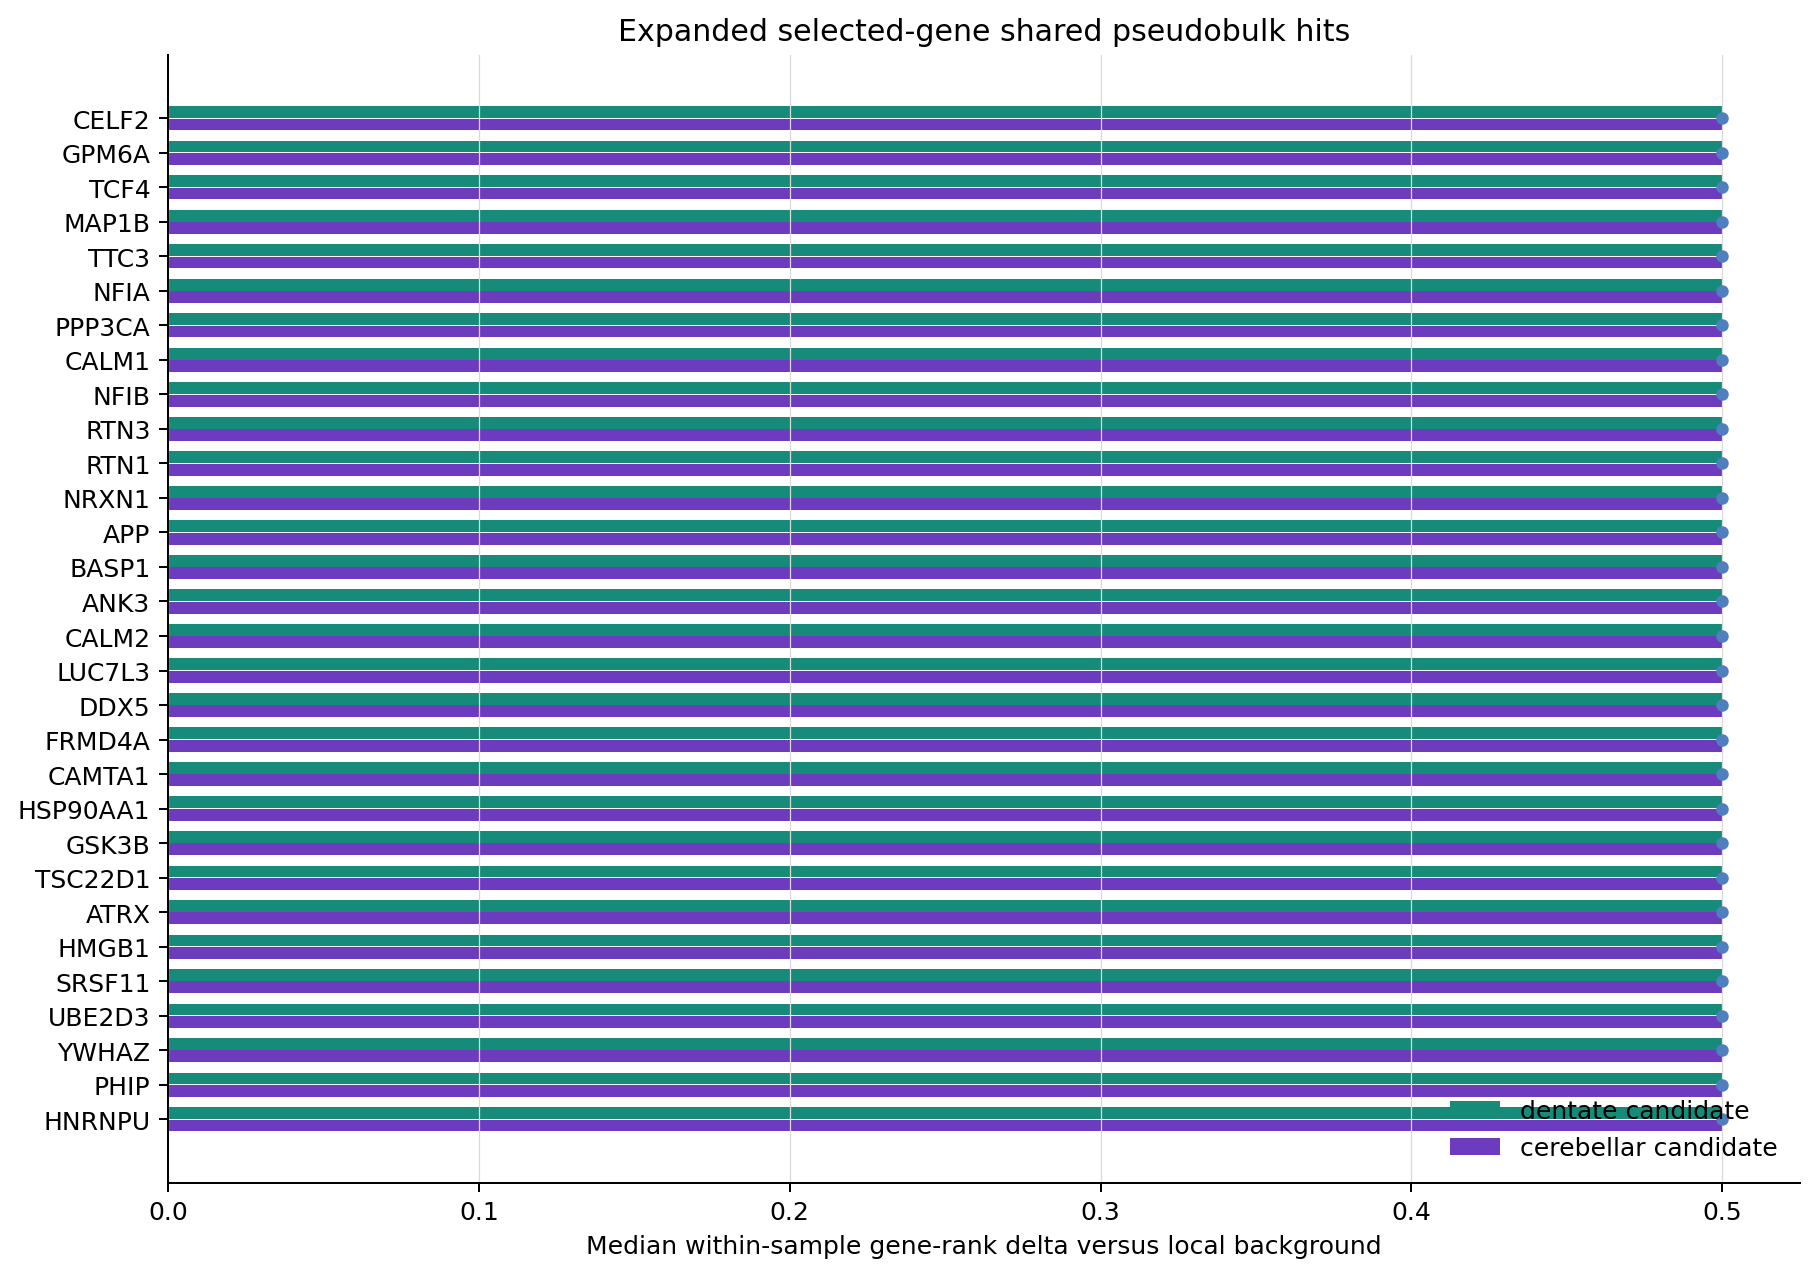

Data behind this chart, as committed beside it:
gene	canonical_gene	panel	candidate_role	support_tier	selected_gene_reason	is_original_candidate_gene	is_marker_panel_gene	dentate_candidate_units	dentate_background_units	dentate_candidate_median_rank	dentate_background_median_rank	dentate_rank_delta_vs_background	dentate_rank_p_greater	cerebellar_candidate_units	cerebellar_background_units	cerebellar_candidate_median_rank	cerebellar_background_median_rank	cerebellar_rank_delta_vs_background	cerebellar_rank_p_greater	dentate_candidate_median_detection	cerebellar_candidate_median_detection	n_dentate_datasets_detected_5pct	n_cerebellar_datasets_detected_5pct
CELF2	CELF2	expanded_high_information_gene	expanded_selected_gene	high_information_gene	high_information_gene	False	False	73	88	1.0	0.5	0.5	3.445370217156958e-15	6	12	1.0	0.5	0.5	0.0002149	0.9641	0.9879	7	3
GPM6A	GPM6A	expanded_high_information_gene	expanded_selected_gene	high_information_gene	high_information_gene	False	False	73	88	1.0	0.5	0.5	1.2117564234326825e-27	6	12	1.0	0.5	0.5	0.0002149	0.96	0.9549	7	3
TCF4	TCF4	expanded_high_information_gene	expanded_selected_gene	high_information_gene	high_information_gene	False	False	73	88	1.0	0.5	0.5	1.511629180125541e-13	6	12	1.0	0.5	0.5	0.0002149	0.9549	0.9839	7	3
MAP1B	MAP1B	expanded_high_information_gene	expanded_selected_gene	high_information_gene	high_information_gene	False	False	72	88	1.0	0.5	0.5	4.142631101914792e-16	6	12	1.0	0.5	0.5	0.0002149	0.9473	0.9535	6	3
TTC3	TTC3	expanded_high_information_gene	expanded_selected_gene	high_information_gene	high_information_gene	False	False	73	88	1.0	0.5	0.5	1.511629180125541e-13	6	12	1.0	0.5	0.5	0.001717	0.9264	0.9588	7	3
NFIA	NFIA	expanded_high_information_gene	expanded_selected_gene	high_information_gene	high_information_gene	False	False	73	88	1.0	0.5	0.5	1.225879041799513e-31	6	12	1.0	0.5	0.5	0.0002149	0.9251	0.9161	7	3
PPP3CA	PPP3CA	expanded_high_information_gene	expanded_selected_gene	high_information_gene	high_information_gene	False	False	73	88	1.0	0.5	0.5	6.773464422855039e-16	6	12	1.0	0.5	0.5	0.0002149	0.9616	0.9104	7	3
CALM1	CALM1	expanded_high_information_gene	expanded_selected_gene	high_information_gene	high_information_gene	False	False	73	88	1.0	0.5	0.5	8.10498772120674e-22	6	12	1.0	0.5	0.5	0.00988	0.9086	0.9527	7	3
NFIB	NFIB	expanded_high_information_gene	expanded_selected_gene	high_information_gene	high_information_gene	False	False	73	88	1.0	0.5	0.5	7.818956200293058e-25	6	12	1.0	0.5	0.5	0.0002149	0.8884	0.9768	7	3
RTN3	RTN3	expanded_high_information_gene	expanded_selected_gene	high_information_gene	high_information_gene	False	False	73	88	1.0	0.5	0.5	1.1608092249889012e-11	6	12	1.0	0.5	0.5	0.001717	0.8733	0.9004	7	3
RTN1	RTN1	expanded_high_information_gene	expanded_selected_gene	high_information_gene	high_information_gene	False	False	73	88	1.0	0.5	0.5	3.27963668505179e-14	6	12	1.0	0.5	0.5	0.00988	0.8545	0.9964	7	3
NRXN1	NRXN1	expanded_high_information_gene	expanded_selected_gene	high_information_gene	high_information_gene	False	False	73	88	1.0	0.5	0.5	6.275181849266337e-17	6	12	1.0	0.5	0.5	0.00988	0.963	0.8449	7	3
APP	APP	expanded_high_information_gene	expanded_selected_gene	high_information_gene	high_information_gene	False	False	73	88	1.0	0.5	0.5	1.8260614907209237e-09	6	12	1.0	0.5	0.5	0.00988	0.909	0.8438	7	3
BASP1	BASP1	expanded_high_information_gene	expanded_selected_gene	high_information_gene	high_information_gene	False	False	73	88	1.0	0.5	0.5	2.625527884871116e-16	6	12	1.0	0.5	0.5	0.001717	0.8148	0.8699	7	3
ANK3	ANK3	expanded_high_information_gene	expanded_selected_gene	high_information_gene	high_information_gene	False	False	73	88	1.0	0.5	0.5	2.5420682925374e-10	6	12	1.0	0.5	0.5	0.0002149	0.9571	0.8118	7	3
CALM2	CALM2	expanded_high_information_gene	expanded_selected_gene	high_information_gene	high_information_gene	False	False	73	88	1.0	0.5	0.5	3.493003398154007e-22	6	12	1.0	0.5	0.5	0.00988	0.8092	0.9855	7	3
LUC7L3	LUC7L3	expanded_high_information_gene	expanded_selected_gene	high_information_gene	high_information_gene	False	False	73	88	1.0	0.5	0.5	8.10498772120674e-22	6	12	1.0	0.5	0.5	0.00988	0.8	0.8017	7	3
DDX5	DDX5	expanded_high_information_gene	expanded_selected_gene	high_information_gene	high_information_gene	False	False	73	88	1.0	0.5	0.5	5.611180888788661e-21	6	12	1.0	0.5	0.5	0.0002149	0.7861	0.9491	7	3
FRMD4A	FRMD4A	expanded_high_information_gene	expanded_selected_gene	high_information_gene	high_information_gene	False	False	73	88	1.0	0.5	0.5	2.0310955474403772e-13	6	12	1.0	0.5	0.5	0.00988	0.9141	0.783	7	3
CAMTA1	CAMTA1	expanded_high_information_gene	expanded_selected_gene	high_information_gene	high_information_gene	False	False	73	88	1.0	0.5	0.5	1.664462203773281e-20	6	12	1.0	0.5	0.5	0.00988	0.8931	0.78	7	3
HSP90AA1	HSP90AA1	expanded_high_information_gene	expanded_selected_gene	high_information_gene	high_information_gene	False	False	73	88	1.0	0.5	0.5	6.344396835961363e-14	6	12	1.0	0.5	0.5	0.00988	0.7793	0.9728	7	3
GSK3B	GSK3B	expanded_high_information_gene	expanded_selected_gene	high_information_gene	high_information_gene	False	False	73	88	1.0	0.5	0.5	6.832665015643997e-15	6	12	1.0	0.5	0.5	0.001717	0.7763	0.8428	7	3
TSC22D1	TSC22D1	expanded_high_information_gene	expanded_selected_gene	high_information_gene	high_information_gene	False	False	73	88	1.0	0.5	0.5	1.511629180125541e-13	6	12	1.0	0.5	0.5	0.00988	0.7753	0.7851	7	3
ATRX	ATRX	expanded_high_information_gene	expanded_selected_gene	high_information_gene	high_information_gene	False	False	73	88	1.0	0.5	0.5	8.574830319650641e-18	6	12	1.0	0.5	0.5	0.00988	0.8288	0.7701	7	3
HMGB1	HMGB1	expanded_high_information_gene	expanded_selected_gene	high_information_gene	high_information_gene	False	False	73	88	1.0	0.5	0.5	8.574830319650641e-18	6	12	1.0	0.5	0.5	0.001717	0.7677	0.9831	7	3
SRSF11	SRSF11	expanded_high_information_gene	expanded_selected_gene	high_information_gene	high_information_gene	False	False	72	88	1.0	0.5	0.5	1.4163572817925755e-15	6	12	1.0	0.5	0.5	0.00988	0.7766	0.7583	6	3
UBE2D3	UBE2D3	expanded_high_information_gene	expanded_selected_gene	high_information_gene	high_information_gene	False	False	73	88	1.0	0.5	0.5	3.7294444865275855e-20	6	12	1.0	0.5	0.5	0.001717	0.7533	0.7844	7	3
YWHAZ	YWHAZ	expanded_high_information_gene	expanded_selected_gene	high_information_gene	high_information_gene	False	False	73	88	1.0	0.5	0.5	4.130423775950194e-13	6	12	1.0	0.5	0.5	0.00988	0.7646	0.7526	7	3
PHIP	PHIP	expanded_high_information_gene	expanded_selected_gene	high_information_gene	high_information_gene	False	False	73	88	1.0	0.5	0.5	8.59946154156911e-23	6	12	1.0	0.5	0.5	0.0002149	0.7684	0.7518	7	3
HNRNPU	HNRNPU	expanded_high_information_gene	expanded_selected_gene	high_information_gene	high_information_gene	False	False	73	88	1.0	0.5	0.5	5.611180888788661e-21	6	12	1.0	0.5	0.5	0.00988	0.7498	0.7925	7	3
CSNK1A1	CSNK1A1	expanded_high_information_gene	expanded_selected_gene	high_information_gene	high_information_gene	False	False	73	88	1.0	0.5	0.5	3.7294444865275855e-20	6	12	1.0	0.5	0.5	0.00988	0.7489	0.767	7	3
HNRNPA2B1	HNRNPA2B1	expanded_high_information_gene	expanded_selected_gene	high_information_gene	high_information_gene	False	False	73	88	1.0	0.5	0.5	1.1239080044577881e-22	6	12	1.0	0.5	0.5	0.00988	0.7479	0.9523	7	3
RBM39	RBM39	expanded_high_information_gene	expanded_selected_gene	high_information_gene	high_information_gene	False	False	73	88	1.0	0.5	0.5	1.1239080044577881e-22	6	12	1.0	0.5	0.5	0.00988	0.746	0.9089	7	3
UBE2E3	UBE2E3	expanded_high_information_gene	expanded_selected_gene	high_information_gene	high_information_gene	False	False	73	88	1.0	0.5	0.5	2.625527884871116e-16	6	12	1.0	0.5	0.5	0.0002149	0.7453	0.8355	7	3
NAP1L1	NAP1L1	expanded_high_information_gene	expanded_selected_gene	high_information_gene	high_information_gene	False	False	73	88	1.0	0.5	0.5	3.27963668505179e-14	6	12	1.0	0.5	0.5	0.001717	0.7409	0.8426	7	3
NCOR1	NCOR1	expanded_high_information_gene	expanded_selected_gene	high_information_gene	high_information_gene	False	False	73	88	1.0	0.5	0.5	2.3797433769793204e-19	6	12	1.0	0.5	0.5	0.001717	0.7403	0.7942	7	3
RBFOX3	RBFOX3	expanded_marker_panel	expanded_selected_gene	marker_panel	marker_panel	False	True	72	88	1.0	0.5	0.5	3.68048469914963e-11	6	12	1.0	0.5	0.5	0.0002149	0.7832	0.7383	6	3
HNRNPC	HNRNPC	expanded_high_information_gene	expanded_selected_gene	high_information_gene	high_information_gene	False	False	73	88	1.0	0.5	0.5	8.574830319650641e-18	6	12	1.0	0.5	0.5	0.001717	0.7285	0.8244	7	3
SFPQ	SFPQ	expanded_high_information_gene	expanded_selected_gene	high_information_gene	high_information_gene	False	False	73	88	1.0	0.5	0.5	5.611180888788661e-21	6	12	1.0	0.5	0.5	0.001717	0.7227	0.812	7	3
NBEA	NBEA	expanded_high_information_gene	expanded_selected_gene	high_information_gene	high_information_gene	False	False	73	88	1.0	0.5	0.5	2.3174243594451417e-17	6	12	1.0	0.5	0.5	0.0002149	0.9345	0.7192	7	3
GRIA2	GRIA2	expanded_high_information_gene	expanded_selected_gene	high_information_gene	high_information_gene	False	False	73	88	1.0	0.5	0.5	2.5465110373514467e-11	6	12	1.0	0.5	0.5	0.00988	0.9481	0.7144	7	3
RBM25	RBM25	expanded_high_information_gene	expanded_selected_gene	high_information_gene	high_information_gene	False	False	73	88	1.0	0.5	0.5	8.574830319650641e-18	6	12	1.0	0.5	0.5	0.00988	0.7111	0.8254	7	3
AKAP9	AKAP9	expanded_high_information_gene	expanded_selected_gene	high_information_gene	high_information_gene	False	False	73	88	1.0	0.5	0.5	9.486940249949818e-19	6	12	1.0	0.5	0.5	0.00988	0.7638	0.7046	7	3
RUFY3	RUFY3	expanded_high_information_gene	expanded_selected_gene	high_information_gene	high_information_gene	False	False	73	88	1.0	0.5	0.5	5.611180888788661e-21	6	12	1.0	0.5	0.5	0.00988	0.8253	0.7041	7	3
RAB2A	RAB2A	expanded_high_information_gene	expanded_selected_gene	high_information_gene	high_information_gene	False	False	73	88	1.0	0.5	0.5	8.574830319650641e-18	6	12	1.0	0.5	0.5	0.00988	0.6979	0.7607	7	3
ZRANB2	ZRANB2	expanded_high_information_gene	expanded_selected_gene	high_information_gene	high_information_gene	False	False	73	88	1.0	0.5	0.5	3.7294444865275855e-20	6	12	1.0	0.5	0.5	0.00988	0.6978	0.7267	7	3
CPSF6	CPSF6	expanded_high_information_gene	expanded_selected_gene	high_information_gene	high_information_gene	False	False	73	88	1.0	0.5	0.5	1.1463558475612274e-18	6	12	1.0	0.5	0.5	0.001717	0.7189	0.6962	7	3
NUCKS1	NUCKS1	expanded_high_information_gene	expanded_selected_gene	high_information_gene	high_information_gene	False	False	73	88	1.0	0.5	0.5	1.49617453572322e-23	6	12	1.0	0.5	0.5	0.001717	0.7024	0.6957	7	3
KMT2E	KMT2E	expanded_high_information_gene	expanded_selected_gene	high_information_gene	high_information_gene	False	False	72	88	1.0	0.5	0.5	2.3765687917377222e-18	6	12	1.0	0.5	0.5	0.00988	0.7795	0.6951	6	3
ATXN10	ATXN10	expanded_high_information_gene	expanded_selected_gene	high_information_gene	high_information_gene	False	False	73	88	1.0	0.5	0.5	8.574830319650641e-18	6	12	1.0	0.5	0.5	0.00988	0.754	0.6924	7	3
HSP90AB1	HSP90AB1	expanded_high_information_gene	expanded_selected_gene	high_information_gene	high_information_gene	False	False	73	88	1.0	0.5	0.5	4.8423254348586514e-17	6	12	1.0	0.5	0.5	0.0002149	0.6911	0.975	7	3
NAV2	NAV2	expanded_high_information_gene	expanded_selected_gene	high_information_gene	high_information_gene	False	False	73	88	1.0	0.5	0.5	1.8526996800741386e-18	6	12	1.0	0.5	0.5	0.0002149	0.8268	0.6895	7	3
TRA2A	TRA2A	expanded_high_information_gene	expanded_selected_gene	high_information_gene	high_information_gene	False	False	73	88	1.0	0.5	0.5	6.779415353952181e-18	6	12	1.0	0.5	0.5	0.00988	0.7164	0.6865	7	3
TNIK	TNIK	expanded_high_information_gene	expanded_selected_gene	high_information_gene	high_information_gene	False	False	72	88	1.0	0.5	0.5	2.4279578223062575e-30	6	12	1.0	0.5	0.5	0.001717	0.8691	0.685	6	3
CELF1	CELF1	expanded_high_information_gene	expanded_selected_gene	high_information_gene	high_information_gene	False	False	73	88	1.0	0.5	0.5	6.73782285418795e-19	6	12	1.0	0.5	0.5	0.00988	0.7682	0.6817	7	3
Map2	MAP2	shared_granule_neuronal	shared_granule_neuronal_state	broad_shared_neuronal_state_high_detecti…	marker_panel	True	True	72	88	1.0	0.5	0.5	8.767318479710432e-10	6	12	1.0	0.5	0.5	0.00988	0.9588	0.678	6	3
PPP2R2C	PPP2R2C	expanded_high_information_gene	expanded_selected_gene	high_information_gene	high_information_gene	False	False	73	88	1.0	0.5	0.5	1.0737028146676121e-09	6	12	1.0	0.5	0.5	0.0002149	0.673	0.7672	7	3
RAB6A	RAB6A	expanded_high_information_gene	expanded_selected_gene	high_information_gene	high_information_gene	False	False	72	88	1.0	0.5	0.5	2.1333219332864815e-15	6	12	1.0	0.5	0.5	0.001717	0.6929	0.6727	6	3
ACTB	ACTB	expanded_high_information_gene	expanded_selected_gene	high_information_gene	high_information_gene	False	False	73	88	1.0	0.5	0.5	5.2221046523540615e-12	6	12	1.0	0.5	0.5	0.001717	0.6702	0.9985	7	3
ELAVL3	ELAVL3	expanded_high_information_gene	expanded_selected_gene	high_information_gene	high_information_gene	False	False	73	88	1.0	0.5	0.5	2.3023184867736652e-08	6	12	1.0	0.5	0.5	0.001717	0.6661	0.8656	7	3
... 1,219 more rows
